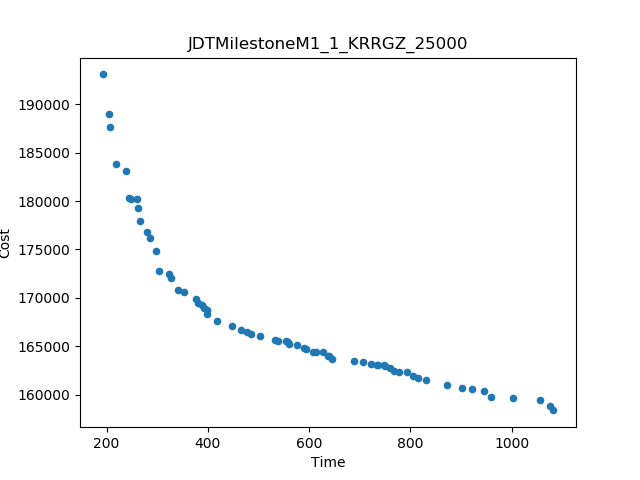

The table this chart was drawn from, first rows:
Time, Cost
1082, 158369
192.1, 193082
205.4, 188948
218, 183845
206, 187644
238.3, 183093
1002, 159647
298, 174850
1056, 159437
872.2, 160959
303.4, 172816
243.6, 180307
266.5, 177937
418, 167559
959.8, 159726
831.7, 161479
448, 167120
285.8, 176142
688.1, 163495
279.5, 176841
261.4, 179281
503.3, 166087
342, 170835
645.4, 163715
327.3, 172015
945.2, 160378
901.7, 160714
353.7, 170572
376.5, 169898
1076, 158783
921.7, 160584
399.2, 168302
532.5, 165620
464.9, 166631
323.9, 172481
706.5, 163386
815.7, 161684
575.6, 165167
804.9, 161965
793.2, 162316
259.9, 180210
485.6, 166310
721.5, 163166
628.1, 164360
760.2, 162733
608.4, 164409
590.2, 164837
594.5, 164763
477.5, 166476
776.8, 162348
381.5, 169509
766.7, 162404
560.9, 165212
387.7, 169241
538.4, 165584
392.8, 168956
397.6, 168711
553.8, 165531
614.4, 164387
636.7, 164015
... 7 more rows
